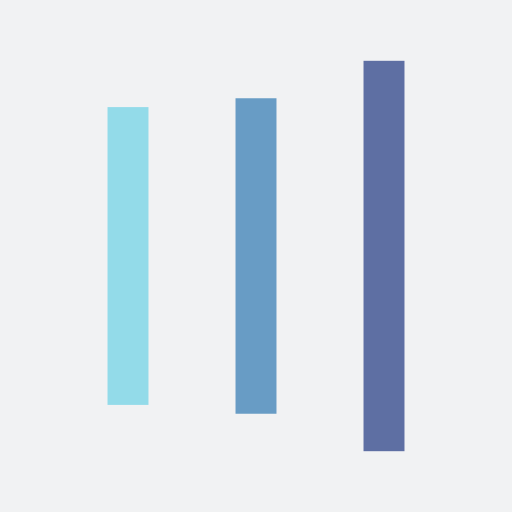
t = 0.00 s
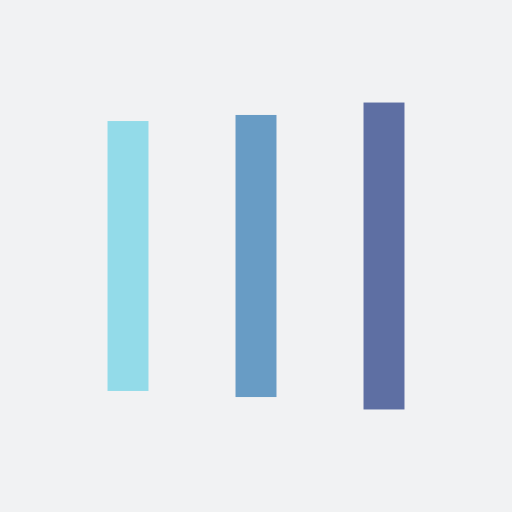
t = 0.10 s
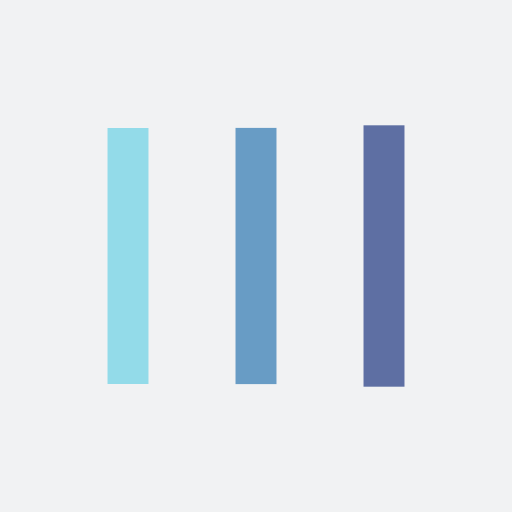
t = 0.29 s
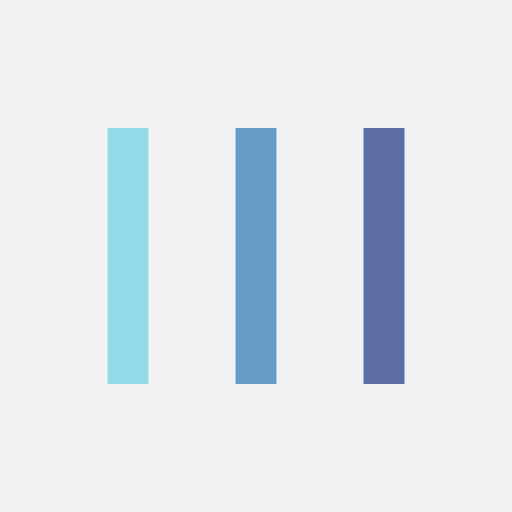
t = 0.39 s
t = 0.49 s: frame unchanged from t = 0.39 s, image omitted
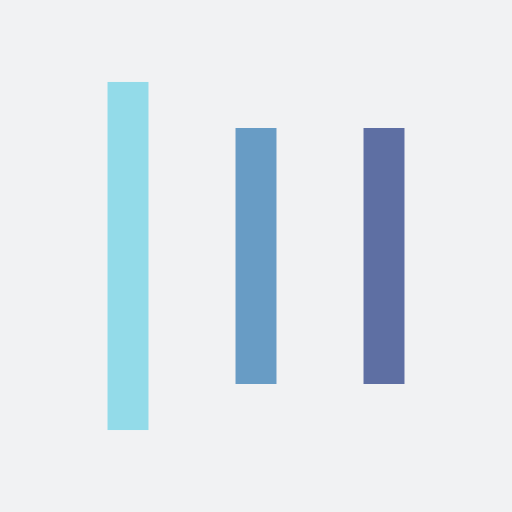
t = 0.68 s

The animated SVG that drew these frames (rendered in a browser with its animation timeline set to each time). Animation: 6 SMIL elements (animate=6); one cycle of 0.78 s, repeats indefinitely.

<?xml version="1.0" encoding="utf-8"?>
<svg xmlns="http://www.w3.org/2000/svg" xmlns:xlink="http://www.w3.org/1999/xlink" style="margin: auto; background: rgb(241, 242, 243); display: block; shape-rendering: auto;" width="104px" height="104px" viewBox="0 0 100 100" preserveAspectRatio="xMidYMid">
<rect x="21" y="25" width="8" height="50" fill="#93dbe9">
  <animate attributeName="y" repeatCount="indefinite" dur="0.78125s" calcMode="spline" keyTimes="0;0.5;1" values="7.499999999999993;25;25" keySplines="0 0.5 0.5 1;0 0.5 0.5 1" begin="-0.15625s"></animate>
  <animate attributeName="height" repeatCount="indefinite" dur="0.78125s" calcMode="spline" keyTimes="0;0.5;1" values="85.00000000000001;50;50" keySplines="0 0.5 0.5 1;0 0.5 0.5 1" begin="-0.15625s"></animate>
</rect>
<rect x="46" y="25" width="8" height="50" fill="#689cc5">
  <animate attributeName="y" repeatCount="indefinite" dur="0.78125s" calcMode="spline" keyTimes="0;0.5;1" values="11.875;25;25" keySplines="0 0.5 0.5 1;0 0.5 0.5 1" begin="-0.078125s"></animate>
  <animate attributeName="height" repeatCount="indefinite" dur="0.78125s" calcMode="spline" keyTimes="0;0.5;1" values="76.25;50;50" keySplines="0 0.5 0.5 1;0 0.5 0.5 1" begin="-0.078125s"></animate>
</rect>
<rect x="71" y="25" width="8" height="50" fill="#5e6fa3">
  <animate attributeName="y" repeatCount="indefinite" dur="0.78125s" calcMode="spline" keyTimes="0;0.5;1" values="11.875;25;25" keySplines="0 0.5 0.5 1;0 0.5 0.5 1"></animate>
  <animate attributeName="height" repeatCount="indefinite" dur="0.78125s" calcMode="spline" keyTimes="0;0.5;1" values="76.25;50;50" keySplines="0 0.5 0.5 1;0 0.5 0.5 1"></animate>
</rect>
<!-- [ldio] generated by https://loading.io/ --></svg>
